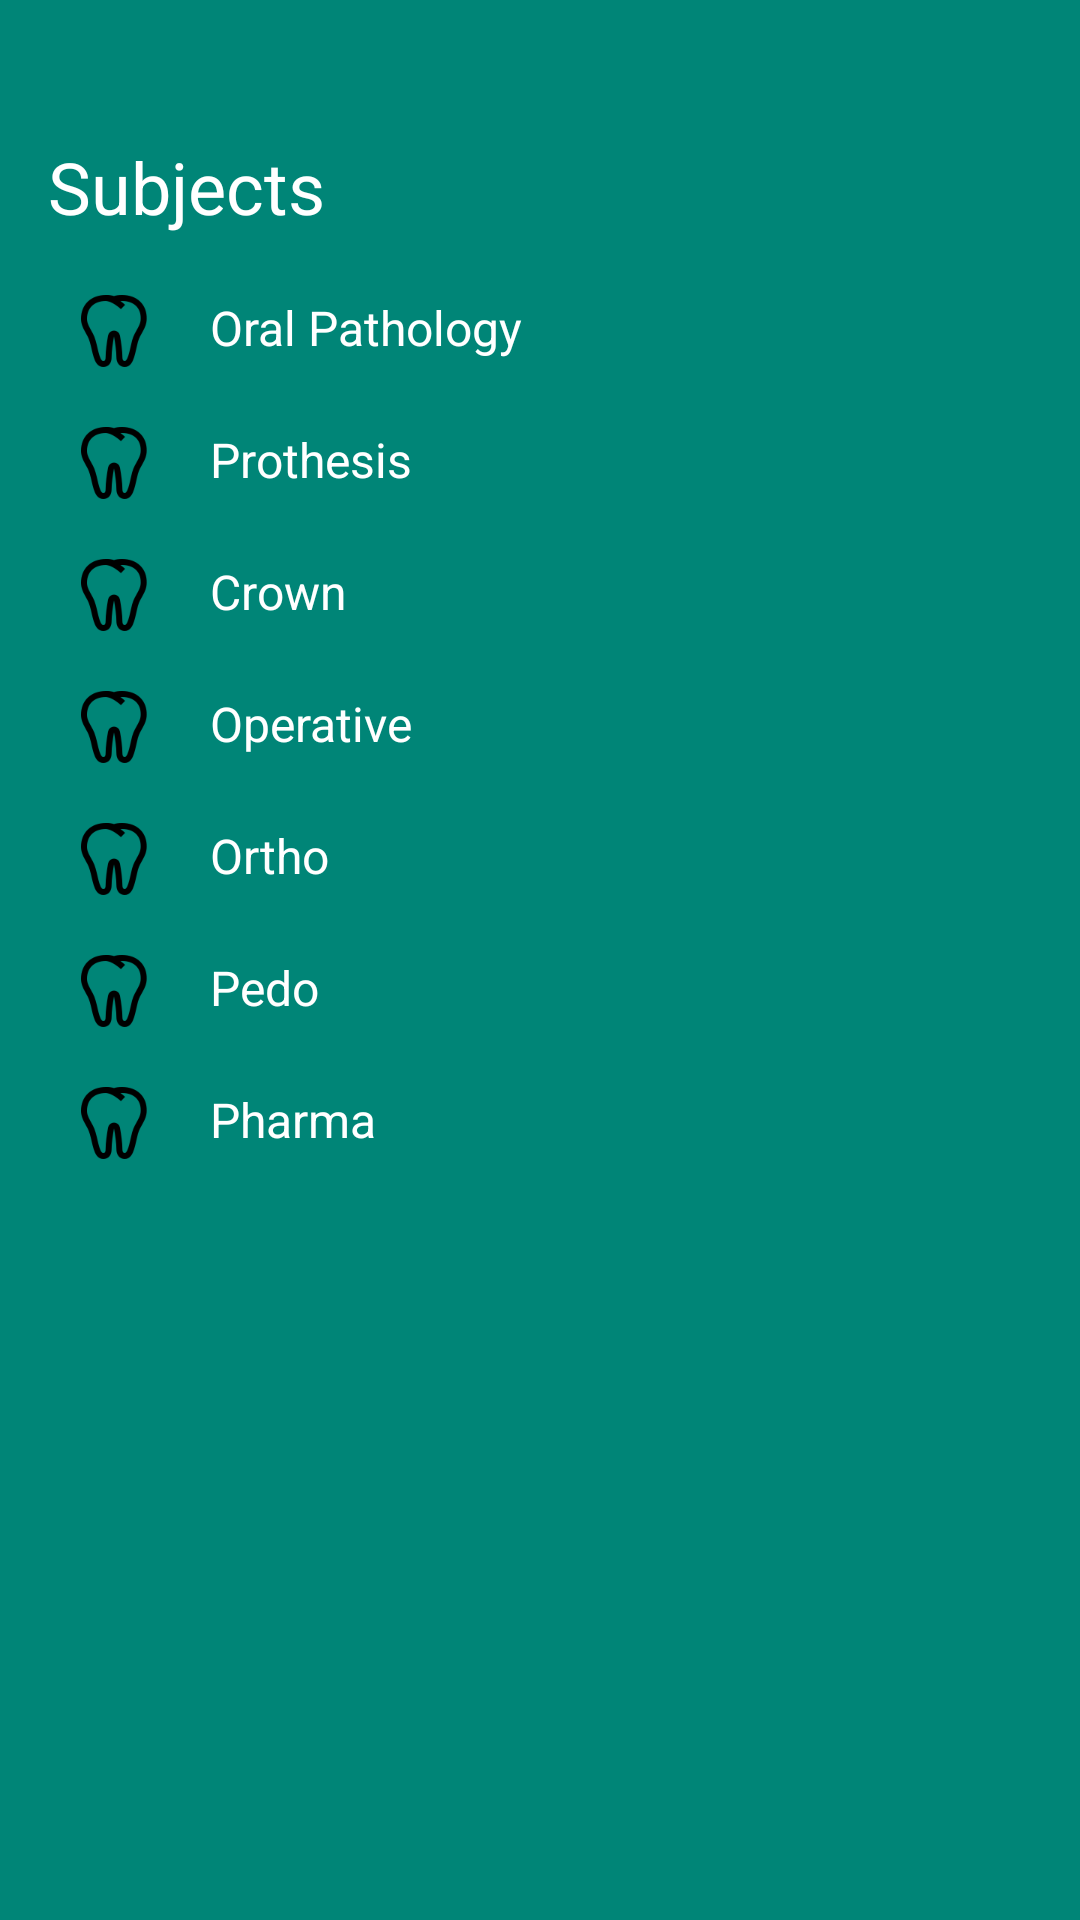

Android layout source for this screen:
<!-- AndroidManifest.xml: application theme AppTheme -->
<!-- res/layout/nav_view.xml -->
<?xml version="1.0" encoding="utf-8"?>
<com.google.android.material.navigation.NavigationView
    xmlns:android="http://schemas.android.com/apk/res/android"
    android:layout_width="wrap_content"
    android:layout_height="match_parent"
    android:layout_gravity="left"
    android:background="@color/colorPrimary"
    android:padding="16dp">


    <LinearLayout
        android:layout_marginTop="30dp"
        android:layout_width="match_parent"
        android:layout_height="match_parent"
        android:orientation="vertical">

        <TextView
            android:layout_width="wrap_content"
            android:layout_height="wrap_content"
            android:text="@string/subjects"
            android:textColor="#fff"
            android:textSize="24sp" />


        <LinearLayout
            android:id="@+id/Oral_Pathology"
            android:layout_width="match_parent"
            android:layout_height="wrap_content"
            android:layout_marginTop="20dp"
            android:orientation="horizontal"
            android:paddingStart="10dp">

            <ImageView
                android:layout_width="24dp"
                android:layout_height="24dp"
                android:src="@drawable/ic_tooth" />

            <TextView
                android:layout_width="wrap_content"
                android:layout_height="wrap_content"
                android:layout_marginStart="20dp"
                android:text="@string/oral_pathology"
                android:textColor="#fff"
                android:textSize="16sp" />


        </LinearLayout>

        <LinearLayout
            android:id="@+id/Prothesis"
            android:layout_width="match_parent"
            android:layout_height="wrap_content"
            android:layout_marginTop="20dp"
            android:orientation="horizontal"
            android:paddingStart="10dp">

            <ImageView
                android:layout_width="24dp"
                android:layout_height="24dp"
                android:src="@drawable/ic_tooth" />

            <TextView
                android:layout_width="wrap_content"
                android:layout_height="wrap_content"
                android:layout_marginStart="20dp"
                android:text="@string/prothesis"
                android:textColor="#fff"
                android:textSize="16sp" />


        </LinearLayout>

        <LinearLayout
            android:id="@+id/Crown"
            android:layout_width="match_parent"
            android:layout_height="wrap_content"
            android:layout_marginTop="20dp"
            android:orientation="horizontal"
            android:paddingStart="10dp">

            <ImageView
                android:layout_width="24dp"
                android:layout_height="24dp"
                android:src="@drawable/ic_tooth" />

            <TextView
                android:layout_width="wrap_content"
                android:layout_height="wrap_content"
                android:layout_marginStart="20dp"
                android:text="@string/crown"
                android:textColor="#fff"
                android:textSize="16sp" />


        </LinearLayout>

        <LinearLayout
            android:id="@+id/Operative"
            android:layout_width="match_parent"
            android:layout_height="wrap_content"
            android:layout_marginTop="20dp"
            android:orientation="horizontal"
            android:paddingStart="10dp">

            <ImageView
                android:layout_width="24dp"
                android:layout_height="24dp"
                android:src="@drawable/ic_tooth" />

            <TextView
                android:layout_width="wrap_content"
                android:layout_height="wrap_content"
                android:layout_marginStart="20dp"
                android:text="@string/operative"
                android:textColor="#fff"
                android:textSize="16sp" />


        </LinearLayout>

        <LinearLayout
            android:id="@+id/Ortho"
            android:layout_width="match_parent"
            android:layout_height="wrap_content"
            android:layout_marginTop="20dp"
            android:orientation="horizontal"
            android:paddingStart="10dp">

            <ImageView
                android:layout_width="24dp"
                android:layout_height="24dp"
                android:src="@drawable/ic_tooth" />

            <TextView
                android:layout_width="wrap_content"
                android:layout_height="wrap_content"
                android:layout_marginStart="20dp"
                android:text="@string/ortho"
                android:textColor="#fff"
                android:textSize="16sp" />


        </LinearLayout>

        <LinearLayout
            android:id="@+id/Pedo"
            android:layout_width="match_parent"
            android:layout_height="wrap_content"
            android:layout_marginTop="20dp"
            android:orientation="horizontal"
            android:paddingStart="10dp">

            <ImageView
                android:layout_width="24dp"
                android:layout_height="24dp"
                android:src="@drawable/ic_tooth" />

            <TextView
                android:layout_width="wrap_content"
                android:layout_height="wrap_content"
                android:layout_marginStart="20dp"
                android:text="@string/pedo"
                android:textColor="#fff"
                android:textSize="16sp" />


        </LinearLayout>

        <LinearLayout
            android:id="@+id/Pharma"
            android:layout_width="match_parent"
            android:layout_height="wrap_content"
            android:layout_marginTop="20dp"
            android:orientation="horizontal"
            android:paddingStart="10dp">

            <ImageView
                android:layout_width="24dp"
                android:layout_height="24dp"
                android:src="@drawable/ic_tooth" />

            <TextView
                android:layout_width="wrap_content"
                android:layout_height="wrap_content"
                android:layout_marginStart="20dp"
                android:text="@string/pharma"
                android:textColor="#fff"
                android:textSize="16sp" />


        </LinearLayout>

    </LinearLayout>

</com.google.android.material.navigation.NavigationView>
<!-- resources referenced by this layout -->
<resources>
  <color name="colorPrimary">#008577</color>
  <!-- drawable ic_tooth: png bitmap (drawable, 2630 bytes) -->
  <string name="crown">Crown</string>
  <string name="operative">Operative</string>
  <string name="oral_pathology">Oral Pathology</string>
  <string name="ortho">Ortho</string>
  <string name="pedo">Pedo</string>
  <string name="pharma">Pharma</string>
  <string name="prothesis">Prothesis</string>
  <string name="subjects">Subjects</string>
  <style name="AppTheme" parent="Theme.AppCompat.Light.NoActionBar">
          
          <item name="colorPrimary">@color/colorPrimary</item>
          <item name="colorPrimaryDark">@color/colorPrimaryDark</item>
          <item name="colorAccent">@color/colorAccent</item>
          <item name="drawerArrowStyle">@style/DrawerStyle</item>
          <item name="popupMenuStyle">@style/PopupMenu</item>
      </style>
  <color name="colorPrimaryDark">#00574B</color>
  <color name="colorAccent">#32BEA6</color>
  <style name="DrawerStyle" parent="Widget.AppCompat.DrawerArrowToggle">
          <item name="spinBars">true</item>
          <item name="color">#fff</item>
      </style>
  <style name="PopupMenu" parent="@android:style/Widget.PopupMenu">
          <item name="android:popupBackground">@drawable/popup_menu_background</item>
      </style>
  <!-- drawable popup_menu_background (drawable) -->
  <?xml version="1.0" encoding="utf-8"?>
  <selector xmlns:android="http://schemas.android.com/apk/res/android">
  
      <item>
          <shape android:shape="rectangle">
              <solid android:color="#fff"/>
              <corners android:radius="10dp"/>
          </shape>
      </item>
  </selector>
</resources>
